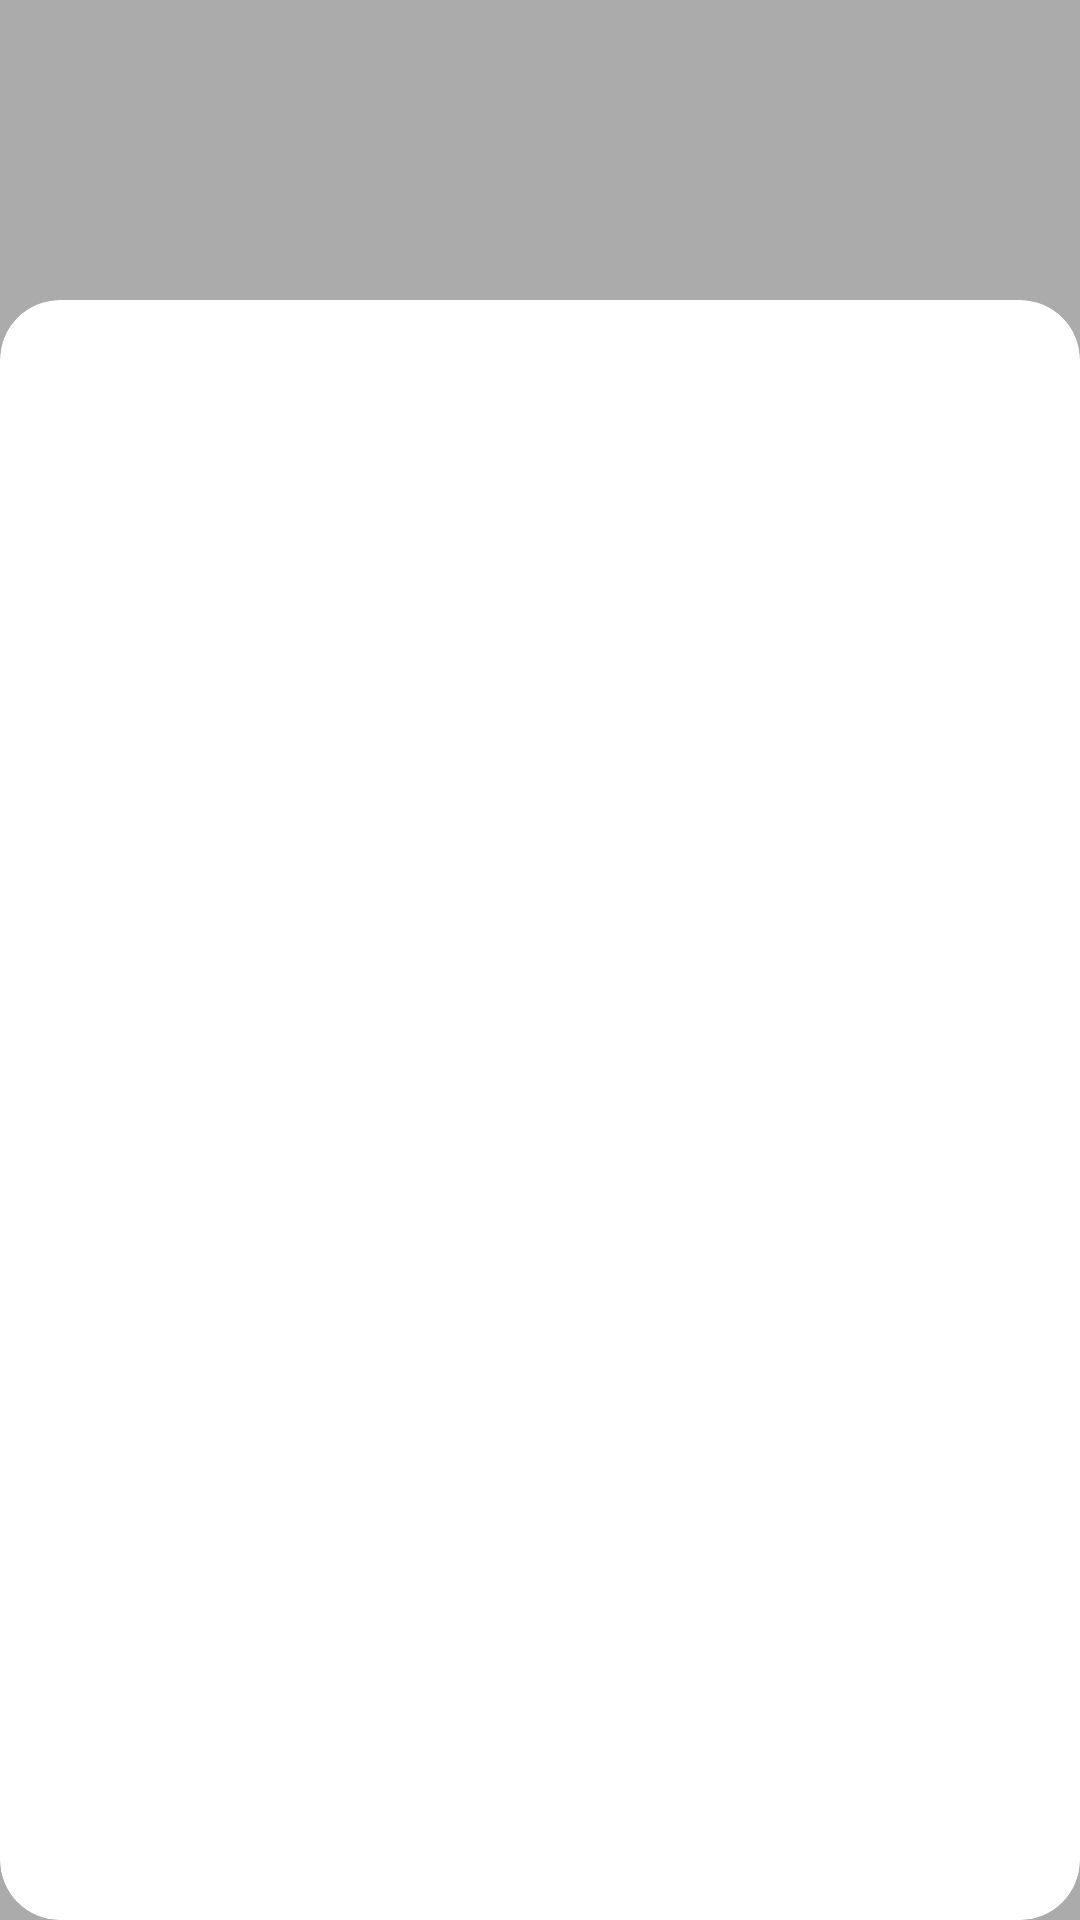

Reconstruct the res/layout file that produces this screen, plus the resources it refers to.
<!-- AndroidManifest.xml: application theme Theme.Traffic -->
<!-- res/layout/slide_up_dialog_base.xml -->
<?xml version="1.0" encoding="utf-8"?>
<RelativeLayout xmlns:android="http://schemas.android.com/apk/res/android"
    android:layout_width="match_parent"
    android:layout_height="match_parent"
    xmlns:app="http://schemas.android.com/apk/res-auto">

    <View
        android:id="@+id/background"
        android:layout_width="match_parent"
        android:layout_height="match_parent"
        android:background="#B3888888"
        />

    <androidx.cardview.widget.CardView
        android:layout_marginTop="100dp"
        android:layout_width="match_parent"
        android:layout_height="match_parent"
        android:id="@+id/content_container"
        app:cardCornerRadius="20dp"
        app:cardElevation="0dp"
        android:layout_alignParentBottom="true"
        app:cardBackgroundColor="@color/white">
    </androidx.cardview.widget.CardView>
</RelativeLayout>
<!-- resources referenced by this layout -->
<resources>
  <color name="white">#FFFFFFFF</color>
  <style name="Theme.Traffic" parent="Theme.MaterialComponents.Light.NoActionBar">
          
          <item name="colorPrimary">@color/purple_500</item>
          <item name="colorPrimaryVariant">@color/purple_700</item>
          <item name="colorOnPrimary">@color/white</item>
          
          <item name="colorSecondary">@color/teal_200</item>
          <item name="colorSecondaryVariant">@color/teal_700</item>
          <item name="colorOnSecondary">@color/black</item>
          
          <item name="android:statusBarColor">?attr/colorPrimaryVariant</item>
          
      </style>
  <color name="purple_500">#FF6200EE</color>
  <color name="purple_700">#FF3700B3</color>
  <color name="teal_200">#FF03DAC5</color>
  <color name="teal_700">#FF018786</color>
  <color name="black">#FF000000</color>
</resources>
